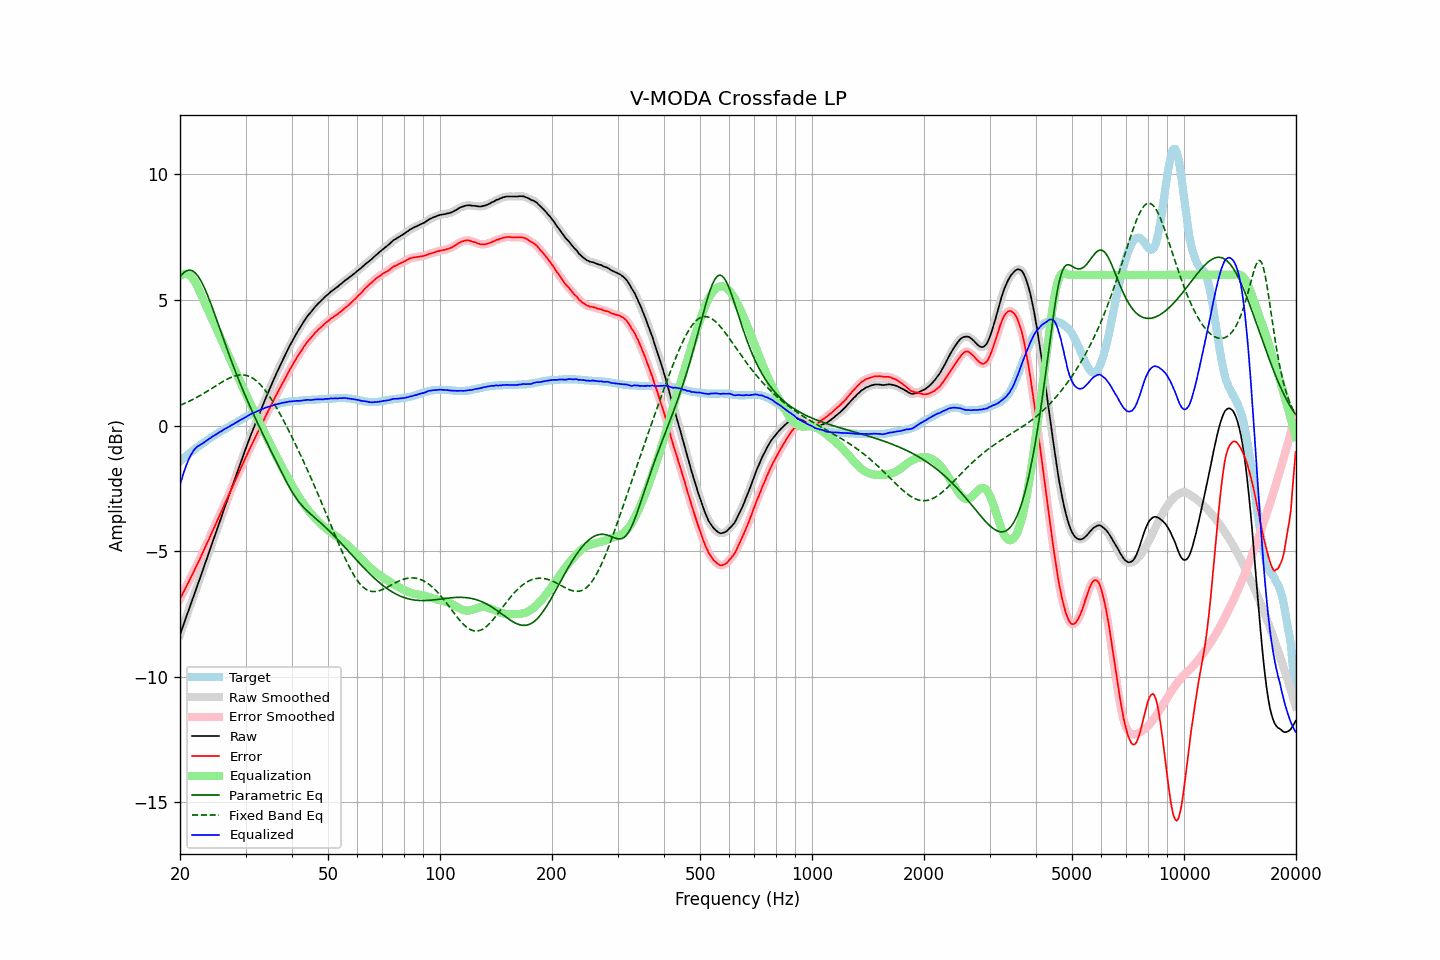

Values plotted in this chart, from the file beside it:
frequency, raw, error, smoothed, error_smoothed, equalization, parametric_eq, fixed_band_eq, equalized_raw, equalized_smoothed, target
20.00, -8.33, -6.90, -8.33, -6.90, 5.96, 5.92, 0.81, -2.37, -2.37, -1.43
20.20, -8.15, -6.78, -8.15, -6.78, 6.00, 6.00, 0.84, -2.14, -2.14, -1.37
20.40, -7.96, -6.65, -7.97, -6.65, 6.03, 6.07, 0.86, -1.93, -1.93, -1.32
20.61, -7.79, -6.53, -7.79, -6.53, 6.04, 6.12, 0.89, -1.75, -1.74, -1.26
20.81, -7.60, -6.40, -7.61, -6.40, 6.04, 6.16, 0.92, -1.57, -1.57, -1.21
21.02, -7.43, -6.28, -7.42, -6.28, 6.02, 6.18, 0.95, -1.41, -1.41, -1.15
21.23, -7.25, -6.15, -7.24, -6.15, 5.98, 6.19, 0.98, -1.27, -1.27, -1.10
21.44, -7.06, -6.02, -7.07, -6.02, 5.92, 6.18, 1.01, -1.14, -1.14, -1.05
21.66, -6.89, -5.89, -6.88, -5.89, 5.85, 6.15, 1.04, -1.04, -1.04, -1.00
21.87, -6.70, -5.76, -6.70, -5.76, 5.76, 6.11, 1.07, -0.95, -0.95, -0.95
22.09, -6.52, -5.63, -6.53, -5.63, 5.64, 6.05, 1.11, -0.88, -0.88, -0.90
22.31, -6.34, -5.50, -6.34, -5.49, 5.52, 5.97, 1.14, -0.83, -0.83, -0.85
22.54, -6.17, -5.36, -6.16, -5.36, 5.38, 5.87, 1.18, -0.79, -0.79, -0.81
22.76, -5.97, -5.22, -5.98, -5.22, 5.23, 5.77, 1.22, -0.74, -0.75, -0.76
22.99, -5.80, -5.08, -5.79, -5.08, 5.08, 5.65, 1.25, -0.71, -0.71, -0.72
23.22, -5.61, -4.94, -5.61, -4.94, 4.94, 5.51, 1.29, -0.66, -0.67, -0.67
23.45, -5.42, -4.80, -5.42, -4.80, 4.80, 5.37, 1.33, -0.62, -0.62, -0.63
23.69, -5.24, -4.66, -5.24, -4.66, 4.66, 5.22, 1.37, -0.58, -0.58, -0.58
23.92, -5.05, -4.52, -5.05, -4.52, 4.52, 5.06, 1.41, -0.53, -0.53, -0.54
24.16, -4.87, -4.39, -4.87, -4.38, 4.38, 4.89, 1.45, -0.49, -0.49, -0.49
24.40, -4.68, -4.24, -4.69, -4.24, 4.24, 4.72, 1.49, -0.44, -0.45, -0.45
24.65, -4.51, -4.10, -4.51, -4.10, 4.10, 4.54, 1.53, -0.41, -0.41, -0.41
24.89, -4.32, -3.96, -4.32, -3.96, 3.96, 4.36, 1.57, -0.37, -0.37, -0.37
25.14, -4.14, -3.82, -4.14, -3.81, 3.81, 4.18, 1.61, -0.33, -0.33, -0.33
25.39, -3.95, -3.67, -3.96, -3.67, 3.67, 4.00, 1.65, -0.28, -0.29, -0.29
25.65, -3.78, -3.53, -3.77, -3.53, 3.53, 3.82, 1.69, -0.25, -0.25, -0.25
25.91, -3.60, -3.39, -3.59, -3.38, 3.38, 3.64, 1.73, -0.22, -0.21, -0.21
26.16, -3.40, -3.24, -3.41, -3.24, 3.24, 3.45, 1.77, -0.16, -0.17, -0.17
26.43, -3.23, -3.09, -3.23, -3.09, 3.09, 3.27, 1.80, -0.13, -0.13, -0.14
26.69, -3.05, -2.95, -3.05, -2.95, 2.95, 3.09, 1.84, -0.09, -0.09, -0.10
26.96, -2.87, -2.81, -2.87, -2.81, 2.81, 2.92, 1.87, -0.06, -0.06, -0.06
27.23, -2.69, -2.66, -2.69, -2.66, 2.66, 2.74, 1.90, -0.03, -0.02, -0.03
27.50, -2.51, -2.52, -2.51, -2.52, 2.52, 2.57, 1.93, 0.01, 0.01, 0.01
27.77, -2.32, -2.38, -2.32, -2.37, 2.37, 2.40, 1.95, 0.05, 0.05, 0.05
28.05, -2.14, -2.23, -2.14, -2.23, 2.23, 2.23, 1.97, 0.09, 0.09, 0.08
28.33, -1.96, -2.09, -1.96, -2.09, 2.09, 2.07, 1.99, 0.13, 0.12, 0.12
28.62, -1.79, -1.95, -1.78, -1.95, 1.95, 1.91, 2.00, 0.16, 0.16, 0.16
28.90, -1.60, -1.81, -1.61, -1.81, 1.81, 1.75, 2.01, 0.20, 0.20, 0.20
29.19, -1.43, -1.66, -1.43, -1.66, 1.66, 1.59, 2.02, 0.24, 0.24, 0.23
29.48, -1.25, -1.53, -1.25, -1.53, 1.52, 1.43, 2.02, 0.27, 0.27, 0.27
29.78, -1.08, -1.39, -1.08, -1.39, 1.39, 1.28, 2.01, 0.31, 0.31, 0.31
30.08, -0.91, -1.25, -0.90, -1.25, 1.25, 1.13, 2.00, 0.34, 0.34, 0.34
30.38, -0.73, -1.11, -0.73, -1.11, 1.11, 0.99, 1.98, 0.38, 0.38, 0.38
30.68, -0.56, -0.97, -0.56, -0.97, 0.98, 0.84, 1.96, 0.42, 0.42, 0.41
30.99, -0.39, -0.84, -0.39, -0.84, 0.84, 0.70, 1.93, 0.46, 0.45, 0.45
31.30, -0.23, -0.71, -0.23, -0.71, 0.71, 0.55, 1.90, 0.48, 0.48, 0.48
31.61, -0.07, -0.58, -0.07, -0.58, 0.58, 0.41, 1.86, 0.51, 0.51, 0.51
31.93, 0.09, -0.45, 0.09, -0.45, 0.45, 0.28, 1.81, 0.54, 0.54, 0.54
32.24, 0.26, -0.32, 0.25, -0.32, 0.32, 0.14, 1.76, 0.57, 0.57, 0.57
32.57, 0.41, -0.19, 0.42, -0.19, 0.19, 0.00, 1.70, 0.60, 0.60, 0.60
32.89, 0.58, -0.06, 0.58, -0.06, 0.05, -0.13, 1.63, 0.63, 0.63, 0.63
33.22, 0.74, 0.08, 0.73, 0.08, -0.08, -0.27, 1.56, 0.66, 0.66, 0.65
33.55, 0.89, 0.20, 0.89, 0.21, -0.21, -0.40, 1.49, 0.68, 0.68, 0.68
33.89, 1.04, 0.34, 1.04, 0.34, -0.34, -0.53, 1.40, 0.71, 0.71, 0.70
34.23, 1.19, 0.47, 1.19, 0.47, -0.47, -0.66, 1.32, 0.73, 0.73, 0.72
34.57, 1.34, 0.59, 1.35, 0.60, -0.60, -0.80, 1.23, 0.75, 0.75, 0.75
34.92, 1.49, 0.72, 1.49, 0.72, -0.72, -0.93, 1.13, 0.77, 0.77, 0.77
35.27, 1.64, 0.85, 1.64, 0.85, -0.85, -1.06, 1.03, 0.79, 0.79, 0.79
35.62, 1.78, 0.97, 1.79, 0.98, -0.98, -1.19, 0.93, 0.81, 0.81, 0.81
35.97, 1.94, 1.10, 1.93, 1.10, -1.10, -1.32, 0.82, 0.84, 0.83, 0.83
... 635 more rows
